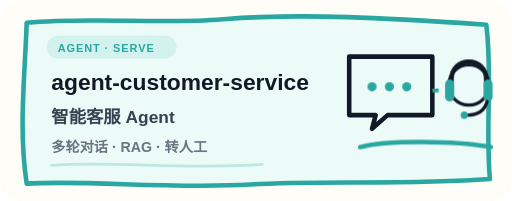
t = 0.00 s
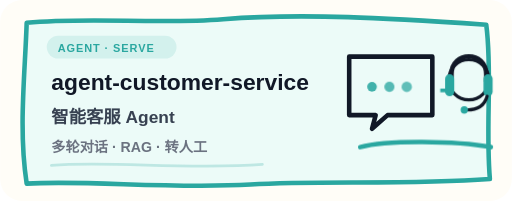
t = 1.39 s
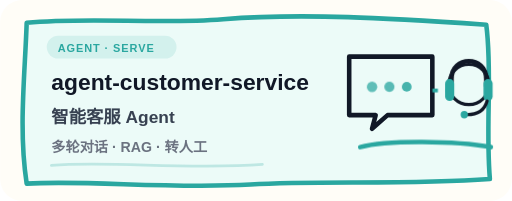
t = 2.65 s
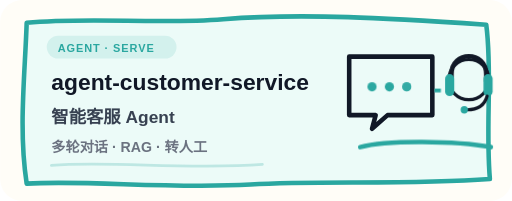
t = 3.73 s
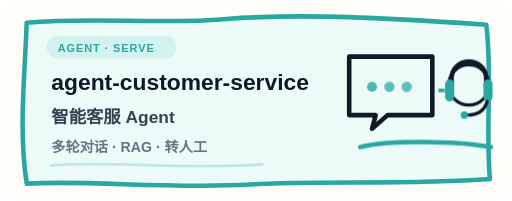
t = 4.87 s
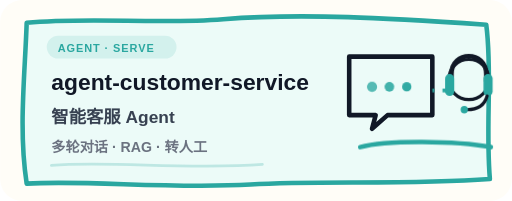
t = 6.02 s

The animated SVG that drew these frames (rendered in a browser with its animation timeline set to each time). Animation: 7 CSS @keyframes rules; one cycle of 7.44 s, repeats indefinitely.

<svg width="560" height="220" viewBox="0 0 560 220" fill="none" xmlns="http://www.w3.org/2000/svg" role="img" aria-labelledby="title desc">
  <title id="title">agent-customer-service</title>
  <desc id="desc">智能客服 Agent；多轮对话 · RAG · 转人工。右侧动画演示项目的核心工作流。</desc>

  <style>
    .hand{font-family:"Comic Sans MS","Chalkboard SE","PingFang SC","Microsoft YaHei",ui-sans-serif,sans-serif}
    .line{fill:none;stroke:#111827;stroke-width:5;stroke-linecap:round;stroke-linejoin:round}
    .soft-line{fill:none;stroke:#111827;stroke-width:3.5;stroke-linecap:round;stroke-linejoin:round}
    .flow{stroke-dasharray:7 9;animation:flow 1.8s linear infinite}
    .bob{animation:bob 2.4s ease-in-out infinite;transform-box:fill-box;transform-origin:center}
    .pulse{animation:pulse 1.8s ease-in-out infinite;transform-box:fill-box;transform-origin:center}
    .blink{animation:blink 1.1s steps(2,end) infinite}
    .orbit{animation:orbit 7s linear infinite;transform-box:fill-box;transform-origin:center}
    .draw{stroke-dasharray:64;stroke-dashoffset:64;animation:draw 2.6s ease-in-out infinite}
    .bar1,.bar2,.bar3{transform-box:fill-box;transform-origin:center bottom;animation:grow 2.4s ease-in-out infinite}
    .bar2{animation-delay:.22s}.bar3{animation-delay:.44s}
    @keyframes flow{to{stroke-dashoffset:-32}}
    @keyframes bob{0%,100%{transform:translateY(0)}50%{transform:translateY(-6px)}}
    @keyframes pulse{0%,100%{transform:scale(1);opacity:1}50%{transform:scale(1.14);opacity:.72}}
    @keyframes blink{0%,45%{opacity:1}46%,100%{opacity:.15}}
    @keyframes orbit{to{transform:rotate(360deg)}}
    @keyframes draw{0%,18%{stroke-dashoffset:64}55%,88%{stroke-dashoffset:0}100%{stroke-dashoffset:-64}}
    @keyframes grow{0%,100%{transform:scaleY(.45)}50%{transform:scaleY(1)}}
    @media(prefers-reduced-motion:reduce){.flow,.bob,.pulse,.blink,.orbit,.draw,.bar1,.bar2,.bar3{animation:none!important}}
  </style>

  <rect width="560" height="220" rx="24" fill="#fffdf7"/>
  <path d="M29 25C99 18 171 27 244 21C332 14 425 20 532 27C539 79 531 138 536 196C442 203 351 197 274 202C184 207 96 197 29 201C20 142 27 84 29 25Z" fill="#ecfbf8" stroke="#2aa7a0" stroke-width="5" stroke-linecap="round" stroke-linejoin="round"/>
  <rect x="51" y="39" width="142" height="25" rx="12.5" fill="#2aa7a0" fill-opacity=".13"/>
  <text class="hand" x="63" y="57" fill="#2aa7a0" font-size="12" font-weight="900" letter-spacing="1">AGENT · SERVE</text>
  <text class="hand" x="56" y="98" fill="#111827" font-size="25" font-weight="900">agent-customer-service</text>
  <text class="hand" x="56" y="135" fill="#374151" font-size="19" font-weight="800">智能客服 Agent</text>
  <text class="hand" x="56" y="166" fill="#6b7280" font-size="15.5" font-weight="750">多轮对话 · RAG · 转人工</text>
  <path d="M56 181c64-5 150 5 231-1" stroke="#2aa7a0" stroke-opacity=".24" stroke-width="3" stroke-linecap="round"/>
  <g transform="translate(375 42)">

    <path d="M7 20h91v64H49L32 99l4-15H7Z" fill="#ecfbf8" class="line"/>
    <circle cx="32" cy="53" r="5" fill="#2aa7a0" class="pulse"/><circle cx="51" cy="53" r="5" fill="#2aa7a0" class="pulse" style="animation-delay:.2s"/><circle cx="70" cy="53" r="5" fill="#2aa7a0" class="pulse" style="animation-delay:.4s"/>
    <path d="M98 57h19" stroke="#2aa7a0" stroke-width="4" stroke-dasharray="5 7" class="flow"/>
    <g class="bob"><circle cx="138" cy="51" r="22" fill="#ffe8c7" class="soft-line"/><path d="M119 50v-5c0-26 38-26 38 0v8" class="line"/><rect x="112" y="45" width="10" height="24" rx="5" fill="#2aa7a0"/><rect x="154" y="45" width="10" height="24" rx="5" fill="#2aa7a0"/><path d="M158 69c-3 11-12 15-22 15" class="soft-line"/><circle cx="133" cy="84" r="4" fill="#2aa7a0"/></g>
    <path d="M19 119c29-8 105-7 143 0" stroke="#2aa7a0" stroke-width="5" stroke-linecap="round"/>

  </g>
</svg>
